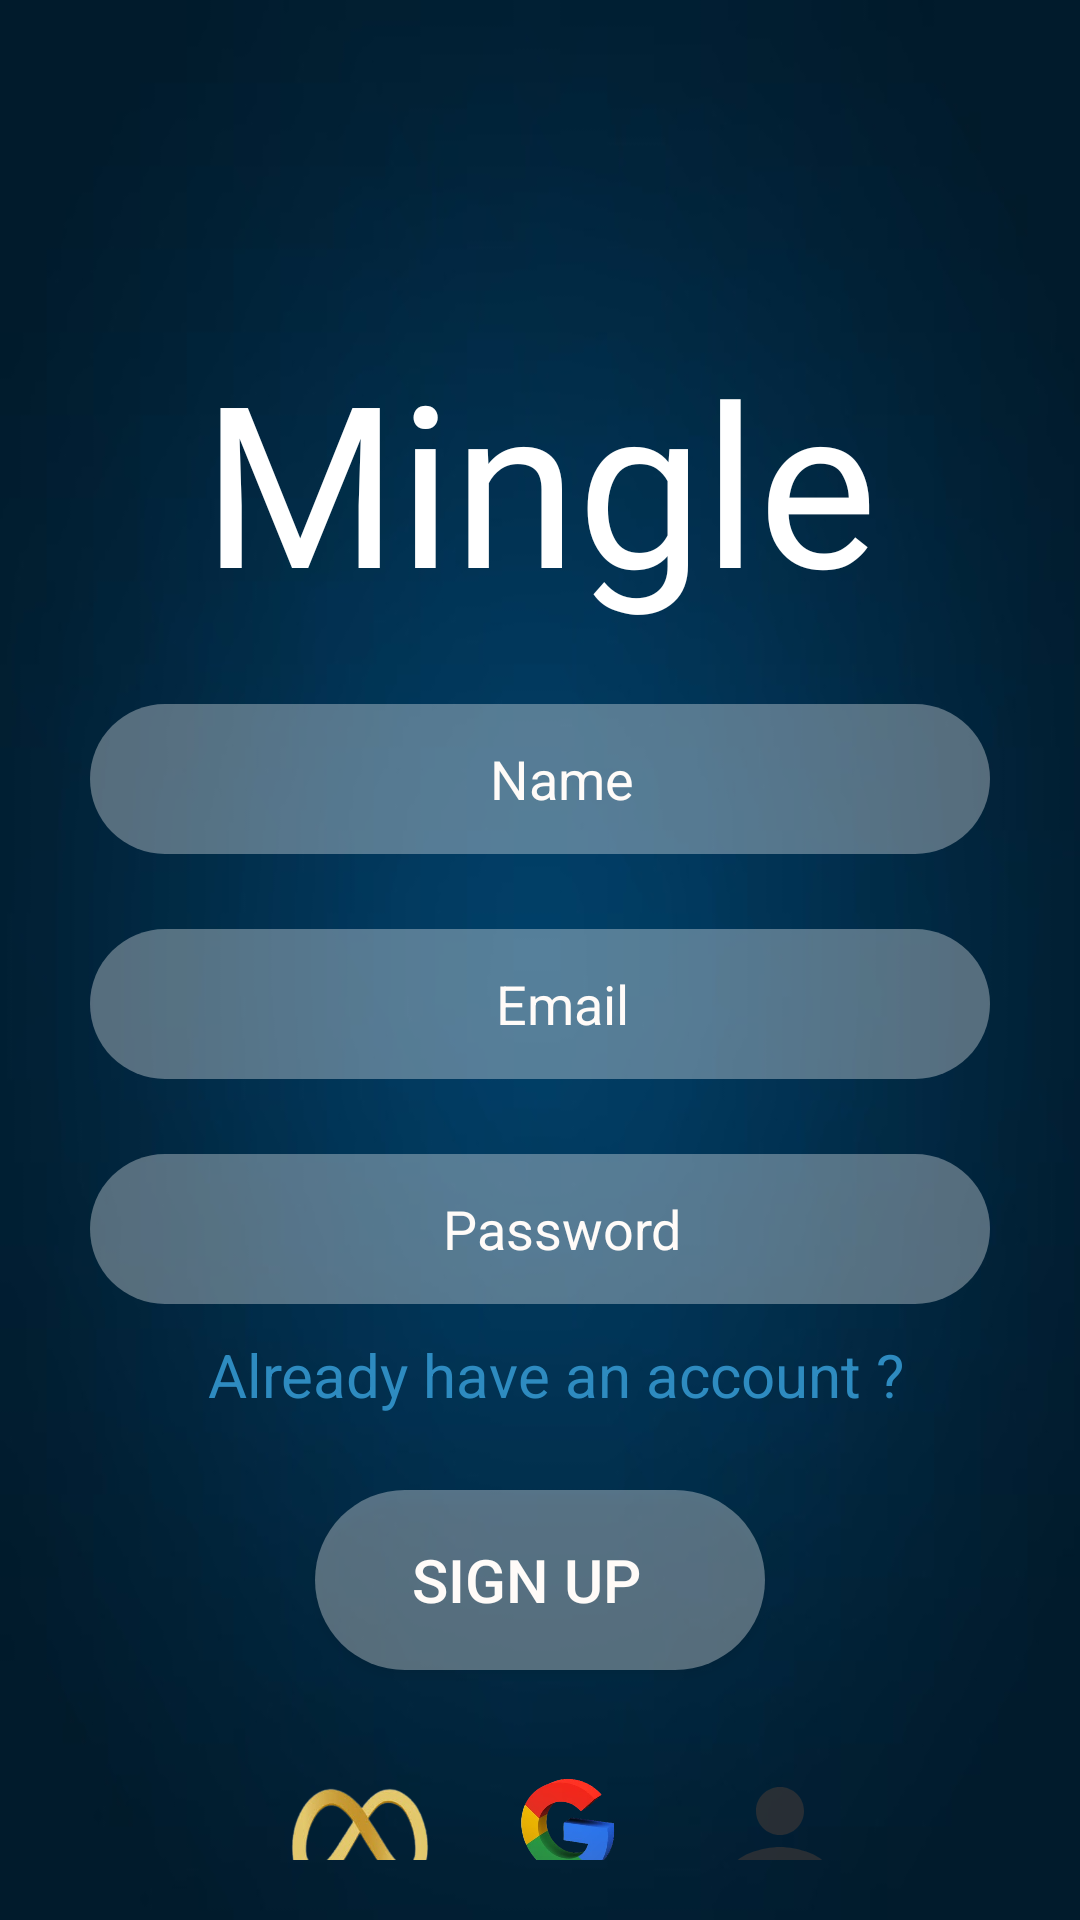

Produce the Android XML layout that renders to this screen, including the resource entries it uses.
<!-- AndroidManifest.xml: application theme Theme.Mingle -->
<!-- res/layout/activity_sign_up.xml -->
<?xml version="1.0" encoding="utf-8"?>
<LinearLayout xmlns:android="http://schemas.android.com/apk/res/android"
    xmlns:app="http://schemas.android.com/apk/res-auto"
    xmlns:tools="http://schemas.android.com/tools"
    android:layout_width="match_parent"
    android:layout_height="match_parent"
    android:background="@drawable/bg2"
    tools:context=".sign_up"
    android:orientation="vertical"
    android:gravity="center">
    <LinearLayout
        android:layout_height="match_parent"
        android:layout_width="match_parent"
        android:layout_marginTop="30dp"
        android:layout_marginBottom="20dp"
        android:layout_marginLeft="20dp"
        android:layout_marginRight="20dp"
        android:gravity="center_horizontal"
        android:orientation="vertical"
        >


        <TextView
            android:layout_marginTop="80dp"
            android:id="@+id/textView"
            android:layout_width="wrap_content"
            android:layout_height="wrap_content"
            android:fontFamily="@font/moonlight"
            android:text="@string/app_name"
            android:textAlignment="center"
            android:textColor="@color/white"
            android:textSize="75sp" />



        <EditText
            android:id="@+id/username"
            android:layout_width="300dp"
            android:layout_height="50dp"
            android:layout_marginTop="25dp"
            android:background="@drawable/buttonsignup"
            android:gravity="center"
            android:hint="Name"
            android:maxLength="30"
            android:inputType="text"
            android:textColorHint="#FFFBF8" />

        <EditText
            android:id="@+id/email"
            android:layout_width="300dp"
            android:layout_height="50dp"
            android:layout_marginTop="25dp"
            android:background="@drawable/buttonsignup"
            android:gravity="center"
            android:hint="Email"
            android:maxLength="50"
            android:inputType="textEmailAddress"
            android:textColorHint="#FFFBF8" />

        <EditText
            android:id="@+id/password"
            android:layout_width="300dp"
            android:layout_height="50dp"
            android:layout_marginTop="25dp"
            android:background="@drawable/buttonsignup"
            android:gravity="center"
            android:maxLength="6"
            android:hint="Password"

            android:inputType="textPassword"
            android:textColorHint="#FFFBF8" />
        <TextView
            android:layout_marginTop="10dp"
            android:id="@+id/already_have_acc"
            android:layout_width="wrap_content"
            android:layout_height="wrap_content"
            android:text="  Already have an account ?"
            android:textAlignment="center"
            android:textColor="@color/light_blue"
            android:textSize="20sp" />
        <Button
            android:id="@+id/sign_up"
            android:layout_width="150dp"
            android:layout_height="60dp"
            android:layout_marginTop="25dp"
            android:background="@drawable/buttonsignup"
            android:gravity="center"
            android:paddingRight="24dp"
            android:text="Sign Up"
            android:textSize="20sp"

            android:textColor="#FFFBF8"
            />
        <androidx.appcompat.widget.LinearLayoutCompat
            android:layout_width="wrap_content"
            android:layout_height="wrap_content"
            android:orientation="horizontal">



            <ImageButton
                android:layout_width="50dp"
                android:layout_height="50dp"
                android:id="@+id/meta"
                android:layout_marginTop="30dp"
                android:layout_marginLeft="20dp"
                android:background="@drawable/round_button"

                android:padding="1dp"
                android:scaleType="centerCrop"
                android:src="@drawable/meta" />

            <ImageButton
                android:layout_width="50dp"
                android:layout_height="50dp"
                android:layout_marginTop="30dp"
                android:layout_marginLeft="20dp"
                android:background="@drawable/round_button"

                android:padding="1dp"
                android:scaleType="centerCrop"
                android:id="@+id/google"
                android:src="@drawable/google_1" />
            <ImageButton
                android:layout_width="50dp"
                android:layout_height="50dp"
                android:layout_marginTop="30dp"
                android:layout_marginLeft="20dp"
                android:background="@drawable/round_button"

                android:padding="1dp"
                android:scaleType="centerCrop"
                android:src="@drawable/phone" />
        </androidx.appcompat.widget.LinearLayoutCompat>

    </LinearLayout>
</LinearLayout>
<!-- resources referenced by this layout -->
<resources>
  <color name="light_blue">#2E8BC0</color>
  <color name="white">#FFFFFFFF</color>
  <!-- drawable bg2: jpg bitmap (drawable, 17505 bytes) -->
  <!-- drawable buttonsignup (drawable) -->
  <?xml version="1.0" encoding="utf-8"?>
  <shape xmlns:android="http://schemas.android.com/apk/res/android">
    <solid android:color="@color/transparent_white"/>
      <padding android:left="15dp"/>
      <corners android:radius="50dp"/>
  </shape>
  <!-- drawable google_1: png bitmap (drawable, 75525 bytes) -->
  <!-- drawable meta: png bitmap (drawable, 39277 bytes) -->
  <!-- drawable phone (drawable-anydpi) -->
  <vector xmlns:android="http://schemas.android.com/apk/res/android"
      android:width="24dp"
      android:height="24dp"
      android:viewportWidth="24"
      android:viewportHeight="24"
      android:tint="#303134"
      android:alpha="0.8">
    <path
        android:fillColor="@android:color/white"
        android:pathData="M12,12c2.21,0 4,-1.79 4,-4s-1.79,-4 -4,-4 -4,1.79 -4,4 1.79,4 4,4zM12,14c-2.67,0 -8,1.34 -8,4v2h16v-2c0,-2.66 -5.33,-4 -8,-4z"/>
  </vector>
  <!-- drawable round_button (drawable) -->
  <?xml version="1.0" encoding="utf-8"?>
  <shape xmlns:android="http://schemas.android.com/apk/res/android"   android:shape="oval">
  
  <padding android:left="15dp"/>
  
  </shape>
  <string name="app_name">Mingle</string>
  <style name="Theme.Mingle" parent="Base.Theme.Mingle" />
  <color name="transparent_white">#5fff</color>
  <style name="Base.Theme.Mingle" parent="Theme.AppCompat.DayNight.DarkActionBar">
          
           <item name="colorPrimary">#303134</item>
          <item name="android:statusBarColor" tools:targetApi="l">?attr/colorPrimary</item>
          <item name="actionBarSize">400dp</item>
      </style>
</resources>
